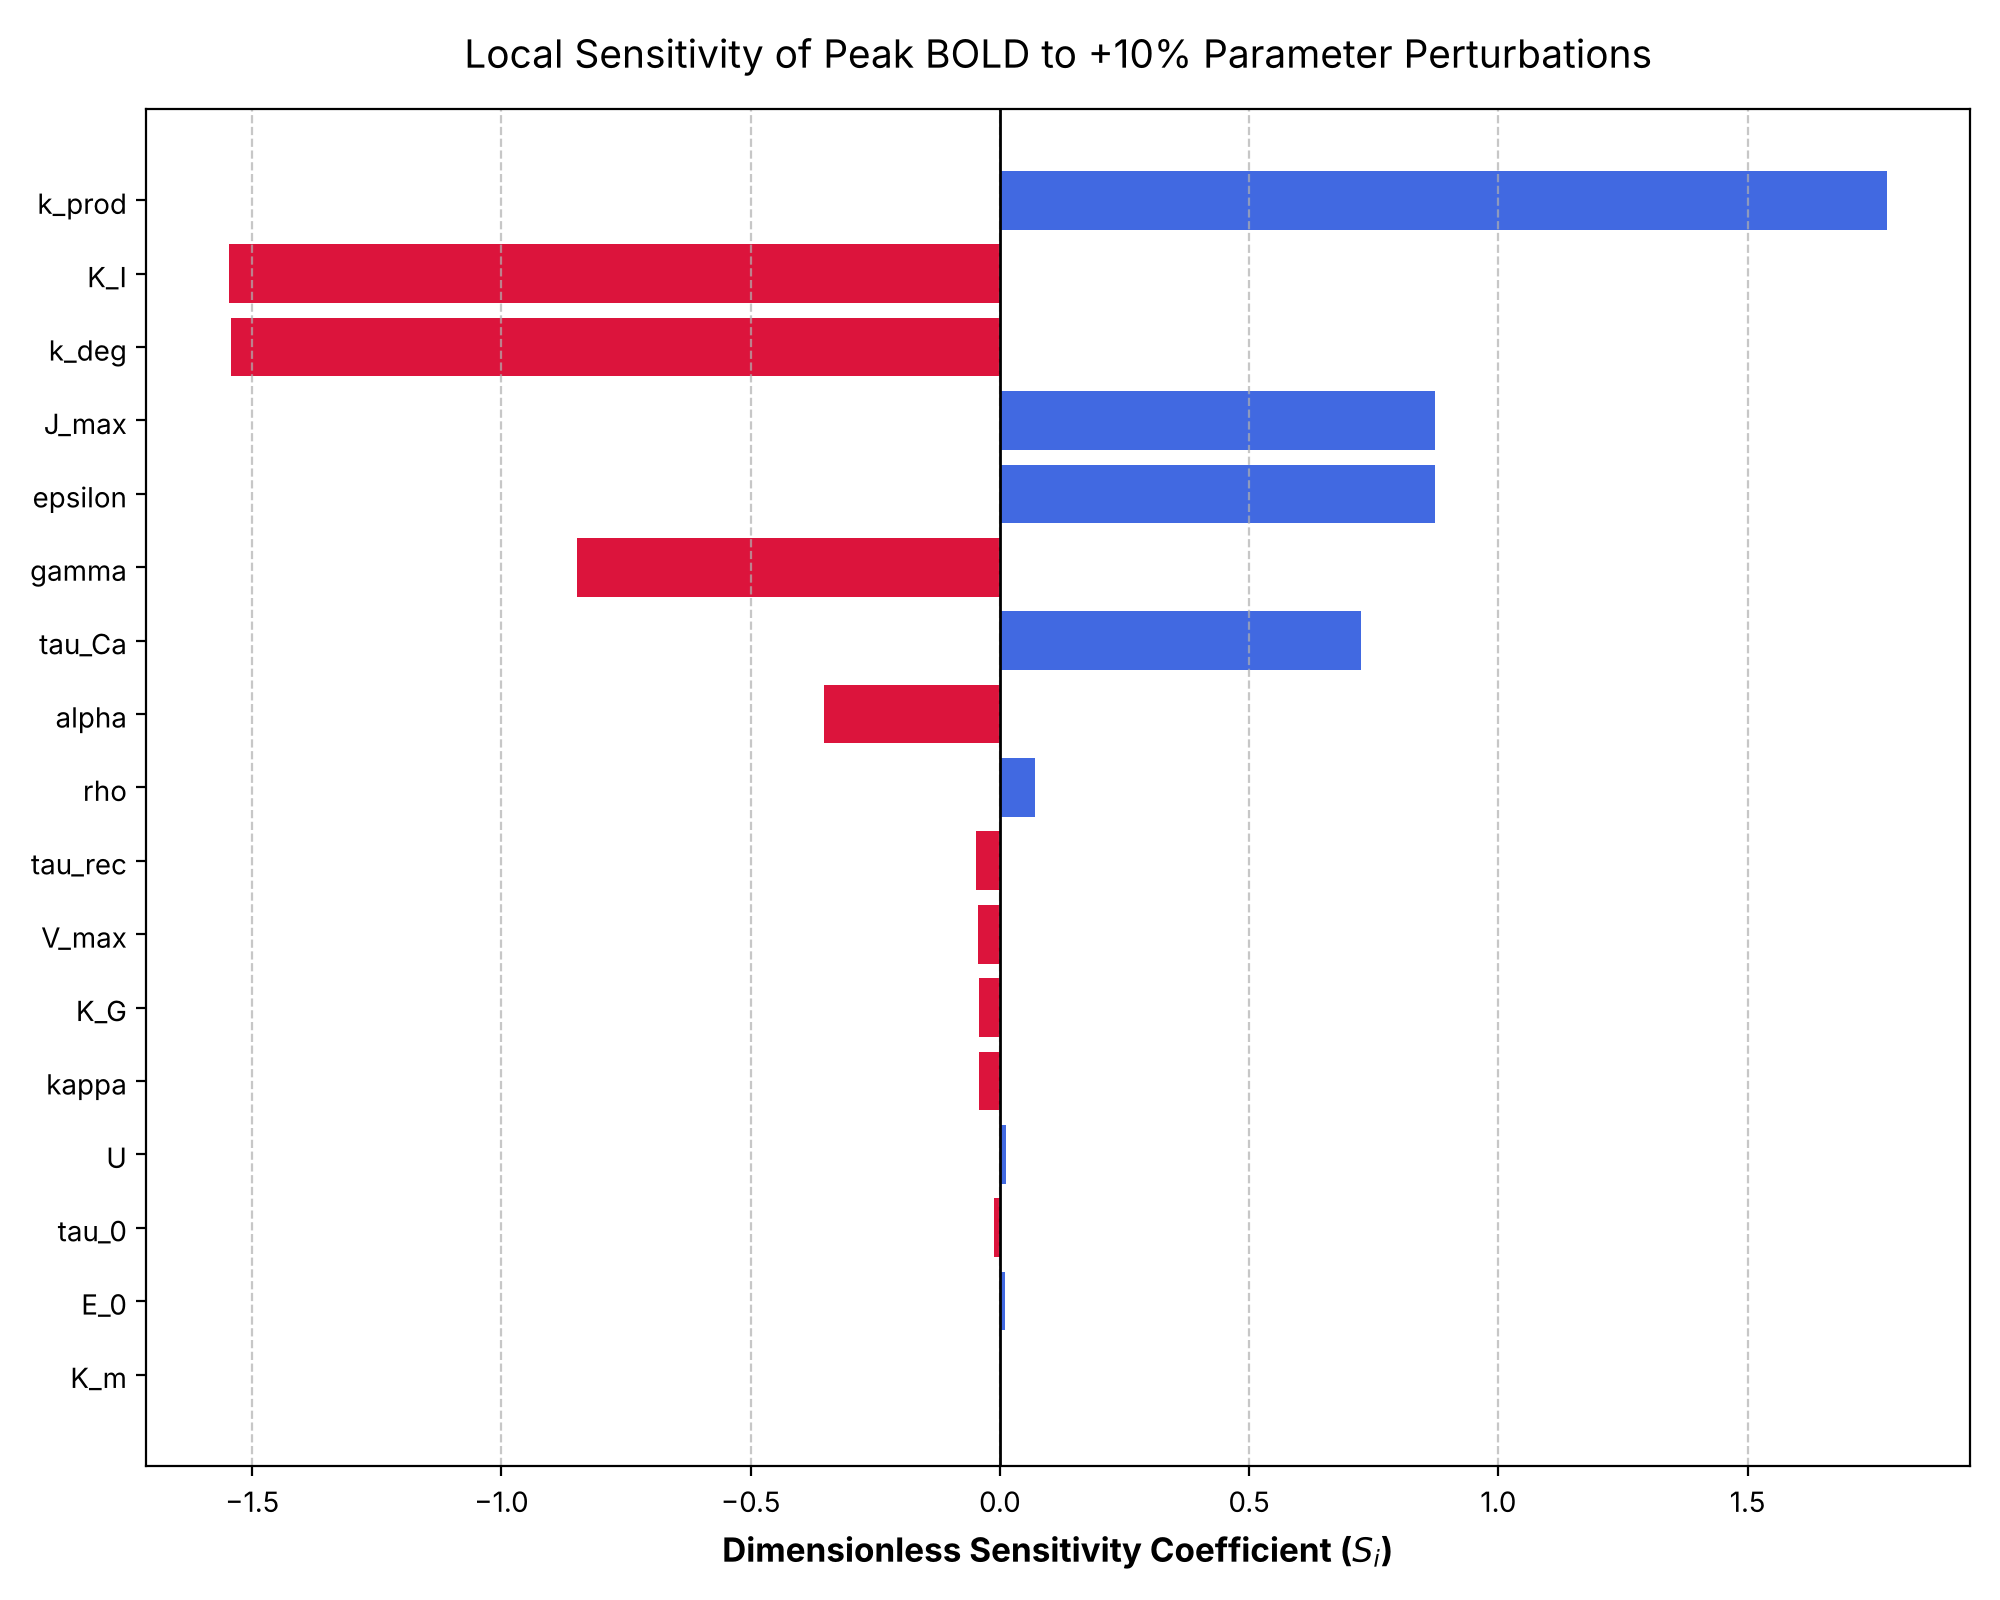

Values plotted in this chart, from the file beside it:
Parameter, S_i_Coefficient
K_m, 0.0014
E_0, 0.0093
tau_0, -0.0122
U, 0.0125
kappa, -0.0414
K_G, -0.0428
V_max, -0.0431
tau_rec, -0.0471
rho, 0.0704
alpha, -0.3538
tau_Ca, 0.7241
gamma, -0.8491
epsilon, 0.8734
J_max, 0.8734
k_deg, -1.543
K_I, -1.546
k_prod, 1.78
